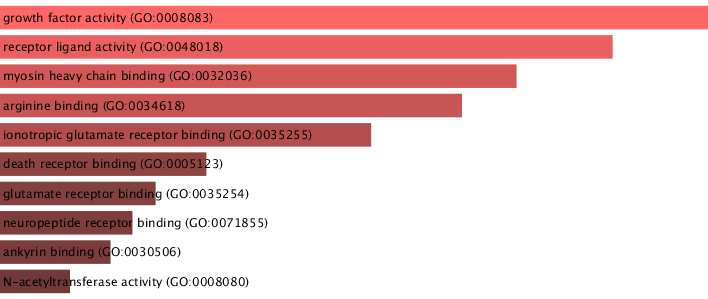

The data file committed next to this chart (first rows):
Term	Overlap	P-value	Adjusted P-value	Old P-value	Old Adjusted P-value	Odds Ratio	Combined Score	Genes
growth factor activity (GO:0008083)	2/87	0.005681	0.06881	0	0	19.5	100.8	NTF3;FGF1
receptor ligand activity (GO:0048018)	3/307	0.00717	0.06881	0	0	8.44	41.67	PYY;NTF3;FGF1
myosin heavy chain binding (GO:0032036)	1/7	0.009066	0.06881	0	0	133.1	626.1	NKD2
arginine binding (GO:0034618)	1/8	0.01035	0.06881	0	0	114.1	521.5	NAGS
ionotropic glutamate receptor binding (G…	1/10	0.01293	0.06881	0	0	88.73	385.9	SHANK2
death receptor binding (GO:0005123)	1/15	0.01933	0.06881	0	0	57.03	225	NTF3
glutamate receptor binding (GO:0035254)	1/17	0.02188	0.06881	0	0	49.9	190.7	SHANK2
neuropeptide receptor binding (GO:007185…	1/18	0.02315	0.06881	0	0	46.96	176.8	PYY
ankyrin binding (GO:0030506)	1/19	0.02442	0.06881	0	0	44.35	164.6	PLEC
N-acetyltransferase activity (GO:0008080…	1/21	0.02696	0.06881	0	0	39.91	144.2	NAGS
GABA receptor activity (GO:0016917)	1/22	0.02823	0.06881	0	0	38.01	135.6	GABBR1
fibroblast growth factor receptor bindin…	1/23	0.02949	0.06881	0	0	36.28	127.8	FGF1
neuropeptide hormone activity (GO:000518…	1/26	0.03328	0.07167	0	0	31.92	108.6	PYY
amino acid binding (GO:0016597)	1/32	0.0408	0.07617	0	0	25.73	82.32	NAGS
chemoattractant activity (GO:0042056)	1/32	0.0408	0.07617	0	0	25.73	82.32	NTF3
ubiquitin protein ligase binding (GO:003…	2/265	0.04614	0.07661	0	0	6.246	19.21	DIO2;NKD2
signaling receptor complex adaptor activ…	1/39	0.04951	0.07661	0	0	20.99	63.07	SHANK2
ubiquitin-like protein ligase binding (G…	2/282	0.05157	0.07661	0	0	5.861	17.38	DIO2;NKD2
carboxylic acid binding (GO:0031406)	1/41	0.05199	0.07661	0	0	19.93	58.94	NAGS
myosin binding (GO:0017022)	1/56	0.07035	0.09849	0	0	14.49	38.45	NKD2
ATPase binding (GO:0051117)	1/73	0.09075	0.121	0	0	11.06	26.53	NKD2
hormone activity (GO:0005179)	1/78	0.09666	0.123	0	0	10.34	24.15	PYY
growth factor receptor binding (GO:00708…	1/105	0.128	0.1558	0	0	7.642	15.71	FGF1
kinase activity (GO:0016301)	1/112	0.1359	0.1586	0	0	7.158	14.28	NAGS
G protein-coupled receptor binding (GO:0…	1/143	0.1703	0.1907	0	0	5.586	9.889	PYY
G protein-coupled receptor activity (GO:…	1/283	0.3098	0.3336	0	0	2.793	3.273	GABBR1
cadherin binding (GO:0045296)	1/322	0.3444	0.3572	0	0	2.449	2.61	PLEC
RNA binding (GO:0003723)	1/1406	0.8499	0.8499	0	0	0.5287	0.08598	PLEC
